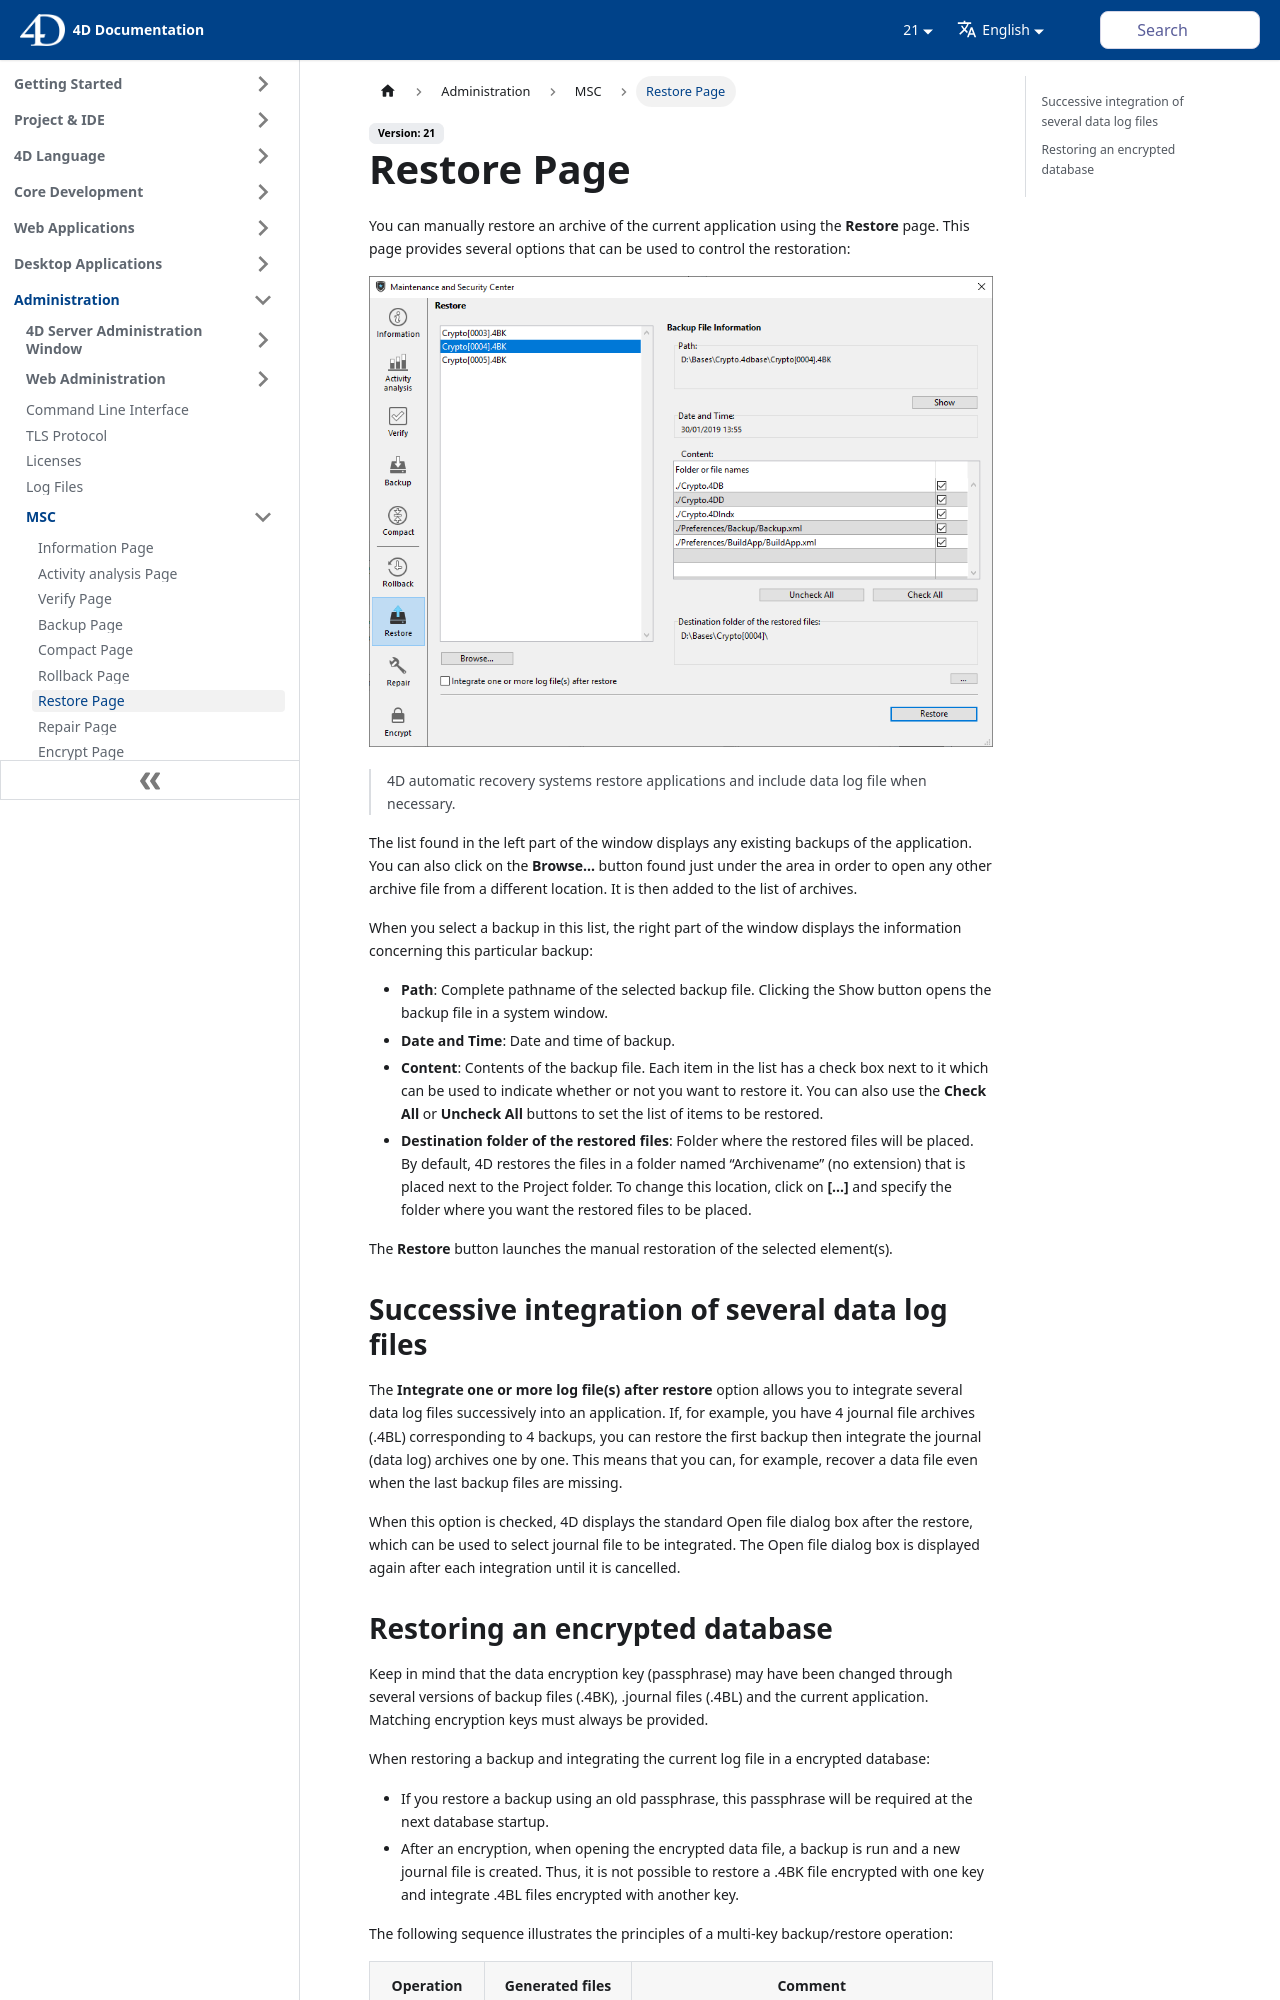

repository: 4d/docs · page: 21/MSC/restore.html · generator: docusaurus

---
id: restore
title: Restore Page
sidebar_label: Restore Page
---

You can manually restore an archive of the current application using the **Restore** page. This page provides several options that can be used to control the restoration:

![](../assets/en/MSC/MSC_restore.png)

> 4D automatic recovery systems restore applications and include data log file when necessary. 

The list found in the left part of the window displays any existing backups of the application. You can also click on the **Browse...** button found just under the area in order to open any other archive file from a different location. It is then added to the list of archives.

When you select a backup in this list, the right part of the window displays the information concerning this particular backup:

- **Path**: Complete pathname of the selected backup file. Clicking the Show button opens the backup file in a system window. 
- **Date and Time**: Date and time of backup.
- **Content**: Contents of the backup file. Each item in the list has a check box next to it which can be used to indicate whether or not you want to restore it. You can also use the **Check All** or **Uncheck All** buttons to set the list of items to be restored. 
- **Destination folder of the restored files**: Folder where the restored files will be placed. By default, 4D restores the files in a folder named “Archivename” (no extension) that is placed next to the Project folder. To change this location, click on **[...]** and specify the folder where you want the restored files to be placed.

The **Restore** button launches the manual restoration of the selected element(s). 

## Successive integration of several data log files  

The **Integrate one or more log file(s) after restore** option allows you to integrate several data log files successively into an application. If, for example, you have 4 journal file archives (.4BL) corresponding to 4 backups, you can restore the first backup then integrate the journal (data log) archives one by one. This means that you can, for example, recover a data file even when the last backup files are missing. 

When this option is checked, 4D displays the standard Open file dialog box after the restore, which can be used to select journal file to be integrated. The Open file dialog box is displayed again after each integration until it is cancelled.
